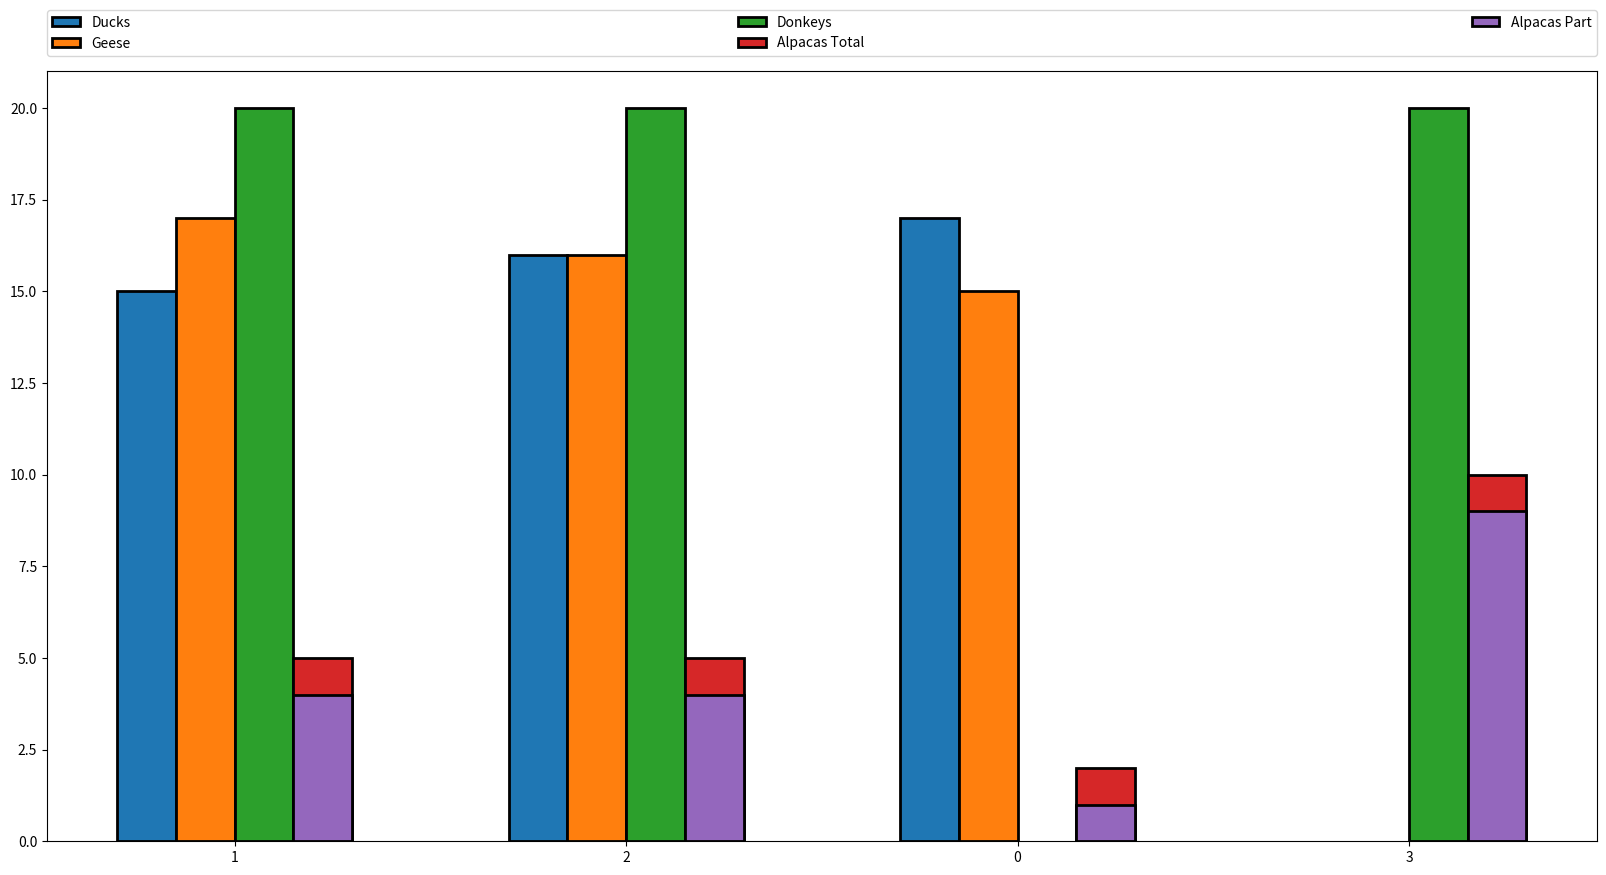

Here is the Python script that generated this plot:
from matplotlib import pyplot as plt
import numpy as np
from dataclasses import dataclass, field
from collections import defaultdict


class BehindBars():
    """ Helper Class """
    @dataclass
    class PlotObject:
        xs: list
        ys: list
        label: str
        args: dict = field(default_factory=dict)

    """BehindBars"""
    def __init__(self,total_width=0.6):
        self.plot_objs = defaultdict(list)
        self.total_width = total_width
        self.cats = {}
        self.next_cat = 1

    """
        Sort the gathered plot objects by label lexicograpically.
        Optionally add invisible separators after specified prefixes.
    """
    def sort(self, prefixes=None):
        if prefixes:
            for prefix in prefixes:
                self.add([],[],label=f"{prefix}zzzzz")
        plot_objs_tmp = self.plot_objs.copy()
        self.plot_objs = {}

        for part_of in sorted(plot_objs_tmp.keys()):
            self.plot_objs[part_of] = plot_objs_tmp[part_of][:]
        if not prefixes:
            return
        # delete all delimiters, plus the last unnecessary bar
        for part_of in self.plot_objs.keys():
            if "zzzzz" in part_of:
                self.plot_objs[part_of][0].label = "_"
        # self.plot_objs.pop(-1)

    def cat_to_x(self, x):
        if x not in self.cats:
            self.cats[x] = self.next_cat
            self.next_cat += 1
        return self.cats[x]

    def order(self, given_order):
        tmp = self.plot_objs.copy()
        del self.plot_objs
        self.plot_objs = {}

        for part_of in given_order:
            # find plotobj in old array and keep insertion order = given order
            for plot_obj_name,po in tmp.items():
                if plot_obj_name == part_of:
                    self.plot_objs[plot_obj_name] = po

        if len(given_order) != len(self.plot_objs):
            print("Missing some plot_objs names in given order, this shouldnt happen")

    def sort_cats(self,asint=True):
        t = lambda x: int(x) if asint else x
        order = np.argsort([t(x) for x in self.cats.keys()])
        print(order)
        print(np.array(list(self.cats.keys()),dtype=object))

        self.next_cat = 0
        for cat in list(np.array(list(self.cats.keys()),dtype=object)[order]):
            print(cat)
            self.cats[cat] = self.next_cat
            self.next_cat += 1


    def add(self,xs,ys,label,part_of=None,args={}):
        if not part_of:
            part_of = label
        self.plot_objs[part_of].append(self.PlotObject(xs,ys,label,args))
    def add_cat(self,catxs,ys,label,part_of=None,args={}):
        if not part_of:
            part_of = label
        self.plot_objs[part_of].append(self.PlotObject([self.cat_to_x(catx) for catx in catxs],ys,label,args))

    def do_plot(self,shape="bar",axes=None,**args):
        if not axes:
            axes = plt.figure(figsize=(20,10), dpi=100).add_subplot(1,1,1)
        num_cmp = len(self.plot_objs)
        bar_width=self.total_width/num_cmp
        plotted_xs,plotted_ys = [],[]
        # for cmp_idx,xs,ys,label in zip(range(num_cmp),self.xss,self.yss,self.labels):
        for cmp_idx,(part_of,plot_objs) in enumerate(self.plot_objs.items()):
            for plot_obj in plot_objs:
                plotted_x = np.array(plot_obj.xs) - (num_cmp-1)*0.5*bar_width + cmp_idx*bar_width
                plotted_xs.append(plotted_x)
                if shape=="violin":
                    if len(plot_obj.ys) == 0:
                        continue
                    parts = axes.violinplot(plot_obj.ys,positions=np.unique(plotted_x),widths=bar_width*.9,
                                            showmedians=True)
                    axes.scatter([],[],s=500,alpha=.75,color=parts["bodies"][0].get_facecolor().flatten(),label=plot_obj.label)
                    for pc in parts['bodies']:
                        pc.set_alpha(.75)
                elif shape=="box":
                    if len(plot_obj.ys) == 0:
                        continue
                    color = next(axes._get_lines.prop_cycler)['color']
                    plotted_ys.append(plot_obj.ys)
                    parts = axes.boxplot(plot_obj.ys,positions=np.unique(plotted_x),widths=bar_width*.9,patch_artist=True)
                    # for y,x in zip(parts["medians"],plotted_x):
                    #     y = y.get_ydata()[0]
                    #     plt.text(x-0.01,1,f"{y:.2f}",fontsize=15)
                    plt.setp(parts['boxes'], color=color)
                    plt.setp(parts['medians'], color="black")
                    axes.scatter([],[],s=500,color=color,label=plot_obj.label)
                elif shape=="bar":
                    plotted_ys.append(plot_obj.ys)
                    axes.bar(plotted_x,plot_obj.ys,width=bar_width,label=plot_obj.label,**plot_obj.args,**args)
        if self.cats:
            axes.set_xticks(list(range(1,len(self.cats)+1)))
            axes.set_xticklabels(self.cats.keys())
        return plotted_xs,plotted_ys

if __name__ == '__main__':
    bars = BehindBars()
    bars.add_cat([1,2,0], [15,16,17], "Ducks")
    bars.add_cat([1,2,0], [17,16,15], "Geese")
    bars.add_cat([1,2,3], [20,20,20], "Donkeys")
    bars.add_cat([0,1,2,3], [2,5,5,10], "Alpacas Total", part_of="Alpacas")
    bars.add_cat([0,1,2,3], [1,4,4,9], "Alpacas Part", part_of="Alpacas")

    # bars.sort_cats()

    bars.do_plot(edgecolor="black", linewidth=2,)
    plt.legend(bbox_to_anchor=(0., 1.02, 1., .102), loc='lower left',ncol=3, mode="expand", borderaxespad=0.)
    plt.show()